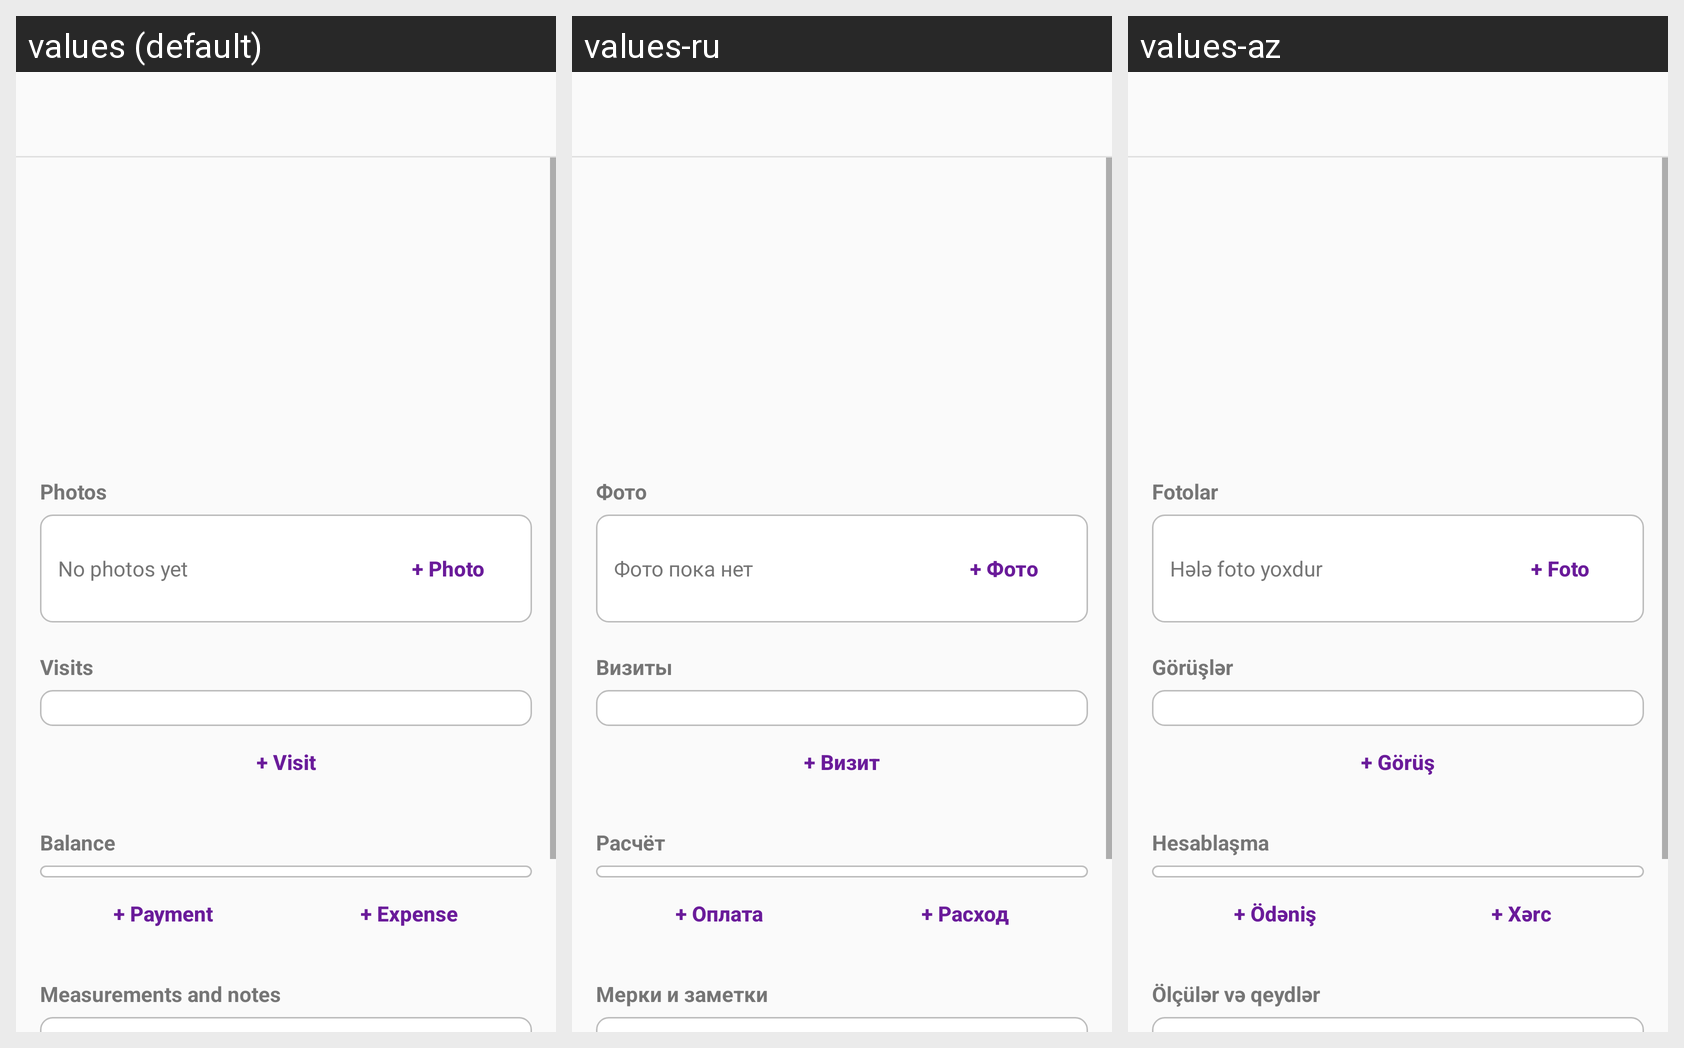

Locale-by-locale string values for the Android screen shown in this grid:
Android screen res/layout/activity_order_detail.xml rendered under 3 locales, left to right: values (default), values-ru, values-az. Device: Nexus 5 (rendered at 1080×1920; each locale shown at half size, 540×960, under a caption strip naming it); theme AppTheme.
Strings drawn on this screen, with the default value and each locale's value (text and hints the layout hard-codes, and strings that could not be matched under every locale, appear in the picture but are not listed):

section_photos
  values: Photos
  values-ru: Фото
  values-az: Fotolar

photos_empty
  values: No photos yet
  values-ru: Фото пока нет
  values-az: Hələ foto yoxdur

photos_add
  values: + Photo
  values-ru: + Фото
  values-az: + Foto

section_visits
  values: Visits
  values-ru: Визиты
  values-az: Görüşlər

visits_add
  values: + Visit
  values-ru: + Визит
  values-az: + Görüş

section_money
  values: Balance
  values-ru: Расчёт
  values-az: Hesablaşma

add_payment
  values: + Payment
  values-ru: + Оплата
  values-az: + Ödəniş

add_expense
  values: + Expense
  values-ru: + Расход
  values-az: + Xərc

label_notes
  values: Measurements and notes
  values-ru: Мерки и заметки
  values-az: Ölçülər və qeydlər
